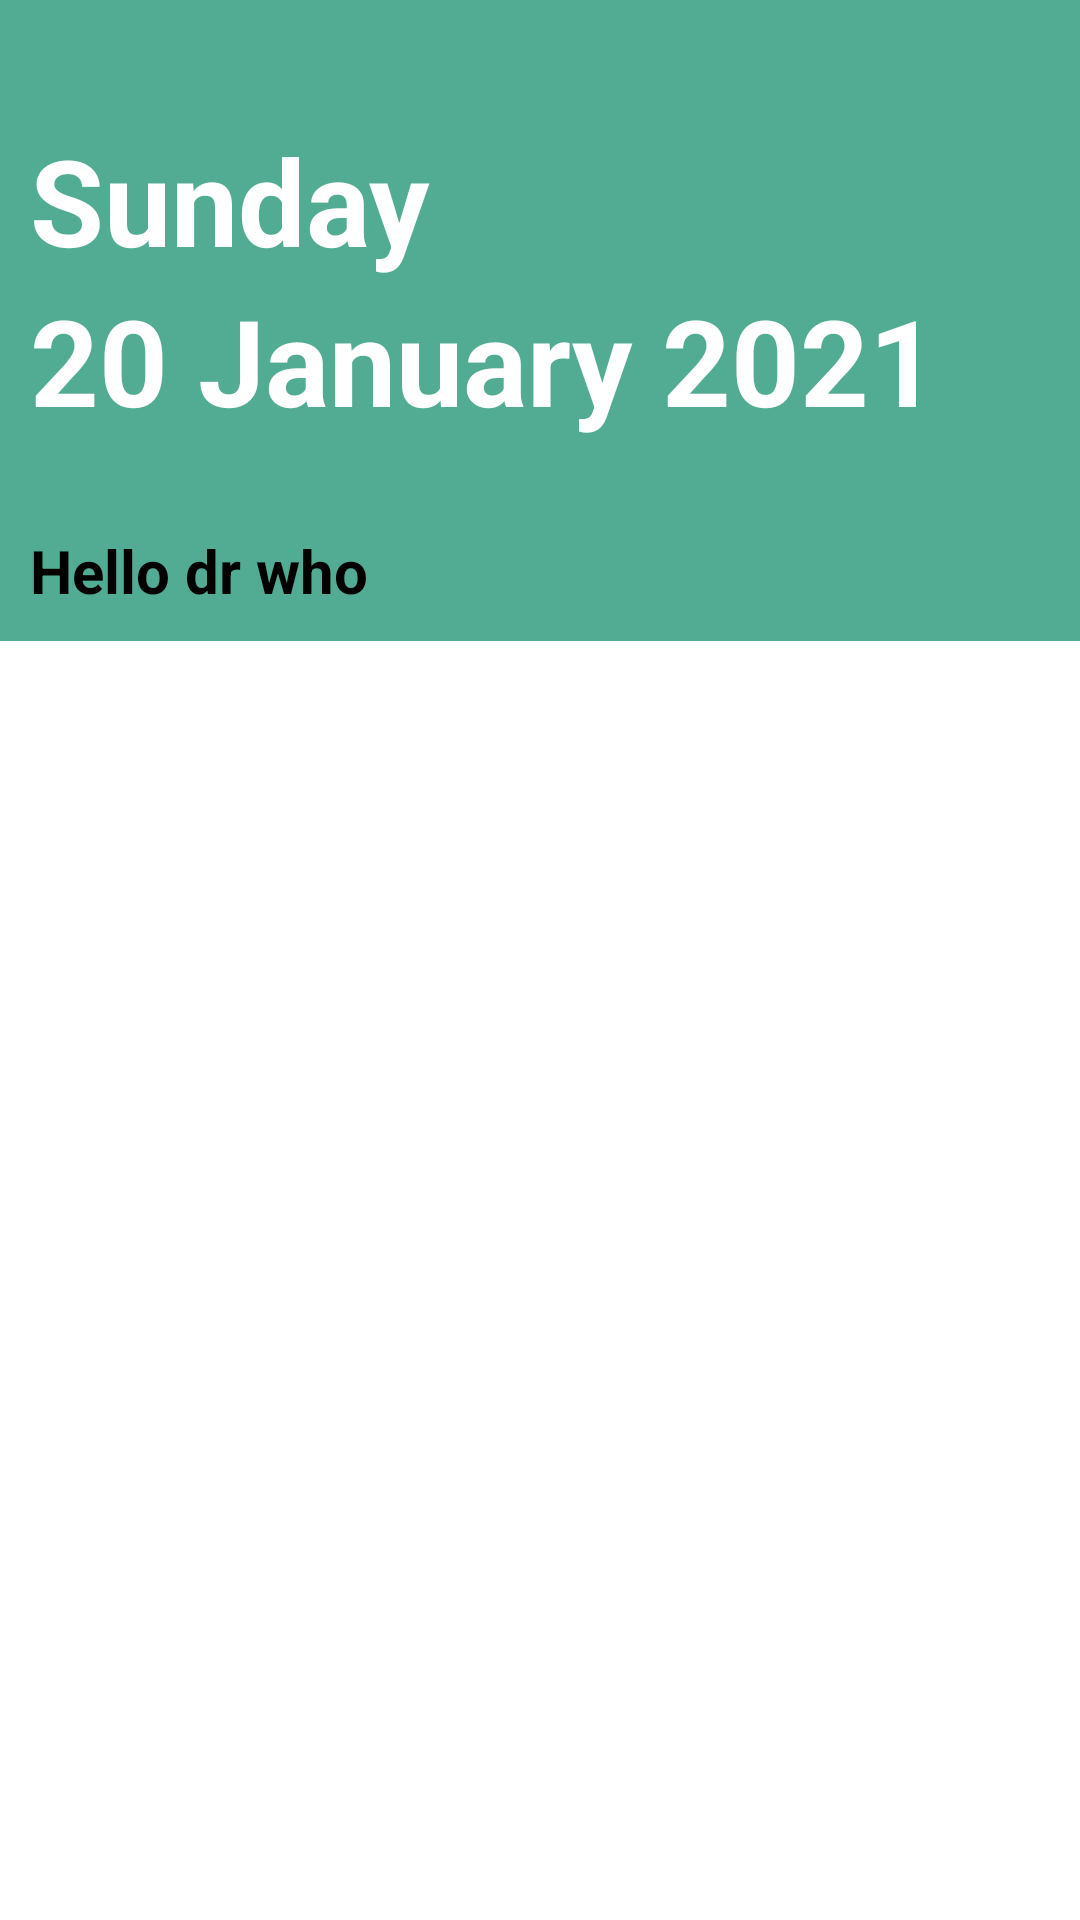

Here is an Android app screen rendered from its layout file. Give the layout XML and the strings, colors and styles it references.
<!-- AndroidManifest.xml: application theme Theme.MedAdh -->
<!-- res/layout/fragment_practitioner_home.xml -->
<?xml version="1.0" encoding="utf-8"?>
<LinearLayout xmlns:android="http://schemas.android.com/apk/res/android"
    xmlns:tools="http://schemas.android.com/tools"
    android:layout_width="match_parent"
    android:layout_height="match_parent"
    android:orientation="vertical"
    tools:context=".practitionerFragment.PractitionerHomeFragment">

    <LinearLayout
        android:layout_width="match_parent"
        android:orientation="vertical"
        android:padding="10dp"
        android:background="@color/light_green"
        android:layout_height="wrap_content">

        <LinearLayout
            android:layout_width="match_parent"
            android:orientation="vertical"
            android:layout_marginTop="30dp"
            android:layout_height="wrap_content">

            <TextView
                android:id="@+id/tv_prac_home_day"
                android:layout_width="match_parent"
                android:layout_height="wrap_content"
                android:textSize="40dp"
                android:textColor="@color/white"
                android:textStyle="bold"
                android:text="Sunday"
                />

            <TextView
                android:id="@+id/tv_prac_home_date"
                android:layout_width="match_parent"
                android:layout_height="wrap_content"
                android:textSize="40dp"
                android:textColor="@color/white"
                android:textStyle="bold"
                android:text="20 January 2021"
                />

        </LinearLayout>

        <LinearLayout
            android:layout_width="match_parent"
            android:layout_height="wrap_content"
            android:orientation="vertical"
            android:layout_marginTop="30dp"
            >

            <TextView
                android:id="@+id/tv_user_prac_banner"
                android:layout_width="match_parent"
                android:layout_height="wrap_content"
                android:text="Hello dr who"
                android:textColor="@color/black"
                android:textSize="20dp"
                android:textStyle="bold" />

        </LinearLayout>

    </LinearLayout>

    <LinearLayout
        android:layout_width="match_parent"
        android:layout_height="wrap_content"
        android:orientation="vertical"
        android:padding="6dp"
        >

        <androidx.recyclerview.widget.RecyclerView
            android:id="@+id/rv_home_prac"
            android:layout_width="match_parent"
            android:layout_height="match_parent"
            tools:listitem="@layout/item_prac_home"
            />

    </LinearLayout>


</LinearLayout>
<!-- res/layout/item_prac_home.xml (included above) -->
<?xml version="1.0" encoding="utf-8"?>
<androidx.cardview.widget.CardView xmlns:android="http://schemas.android.com/apk/res/android"
    android:id="@+id/cv_patient"
    xmlns:app="http://schemas.android.com/apk/res-auto"
    xmlns:aandroid="http://schemas.android.com/tools"
    aandroid:orientation="vertical"
    android:layout_width="match_parent"
    android:layout_height="wrap_content"
    android:layout_gravity="center"
    android:layout_marginLeft="6dp"
    android:layout_marginTop="4dp"
    android:layout_marginRight="6dp"
    android:layout_marginBottom="4dp"
    android:background="?android:attr/selectableItemBackground"
    app:cardCornerRadius="6dp">

    <LinearLayout
        android:id="@+id/layout_box"
        android:layout_width="match_parent"
        android:layout_height="100dp"
        android:orientation="horizontal"
        android:background="@color/more_light_grey"
        android:padding="6dp"
        >

        <de.hdodenhof.circleimageview.CircleImageView xmlns:app="http://schemas.android.com/apk/res-auto"
            android:id="@+id/civ_patient_picture"
            android:layout_width="70dp"
            android:layout_height="70dp"
            android:layout_gravity="center_vertical"
            android:src="@drawable/ic_patient"
            app:civ_border_color="@color/light_grey"
            app:civ_border_width="2dp" />

        <LinearLayout
            android:layout_width="match_parent"
            android:layout_height="wrap_content"
            android:orientation="horizontal"
            android:layout_gravity="center_vertical"
            >
            <LinearLayout
                android:layout_width="180dp"
                android:layout_marginLeft="10dp"
                android:layout_height="wrap_content"
                android:orientation="vertical"
                android:layout_gravity="center_vertical"
                >

                <TextView
                    android:id="@+id/tv_patient_name"
                    android:layout_width="wrap_content"
                    android:layout_height="wrap_content"
                    android:text="Name"
                    android:textSize="23dp"
                    android:textColor="@color/black"
                    />

                <LinearLayout
                    android:layout_width="match_parent"
                    android:layout_height="wrap_content"
                    android:orientation="horizontal"
                    >
                    <TextView
                        android:id="@+id/tv_patient_des"
                        android:layout_width="wrap_content"
                        android:layout_height="wrap_content"
                        android:text="Patient desc"
                        android:textSize="15dp"
                        android:layout_marginRight="10dp"
                        />

                </LinearLayout>


            </LinearLayout>

            <LinearLayout
                android:layout_width="match_parent"
                android:layout_height="wrap_content"
                android:layout_gravity="center_vertical"
                >

                <TextView
                    android:id="@+id/tv_patient_adh"
                    android:layout_width="match_parent"
                    android:layout_height="wrap_content"
                    android:paddingRight="10dp"
                    android:text="-%"
                    android:textAlignment="textEnd"
                    android:textColor="@color/black"
                    android:textSize="45dp"
                    android:textStyle="bold" />

            </LinearLayout>

        </LinearLayout>


    </LinearLayout>

</androidx.cardview.widget.CardView>
<!-- resources referenced by this layout -->
<resources>
  <color name="black">#FF000000</color>
  <color name="light_green">#52ab93</color>
  <color name="light_grey">#c0c0c0</color>
  <color name="more_light_grey">#e5e5e5</color>
  <color name="white">#FFFFFFFF</color>
  <style name="Theme.MedAdh" parent="Theme.MaterialComponents.Light">
          
          <item name="colorPrimary">@color/light_green</item>
          <item name="colorPrimaryVariant">@color/green</item>
          <item name="colorOnPrimary">@color/white</item>
          
          <item name="colorSecondary">@color/teal_200</item>
          <item name="colorSecondaryVariant">@color/teal_700</item>
          <item name="colorOnSecondary">@color/black</item>
          
          <item name="android:statusBarColor" tools:targetApi="l">?attr/colorPrimaryVariant</item>
          
      </style>
  <color name="green">#098765</color>
  <color name="teal_200">#FF03DAC5</color>
  <color name="teal_700">#FF018786</color>
</resources>
